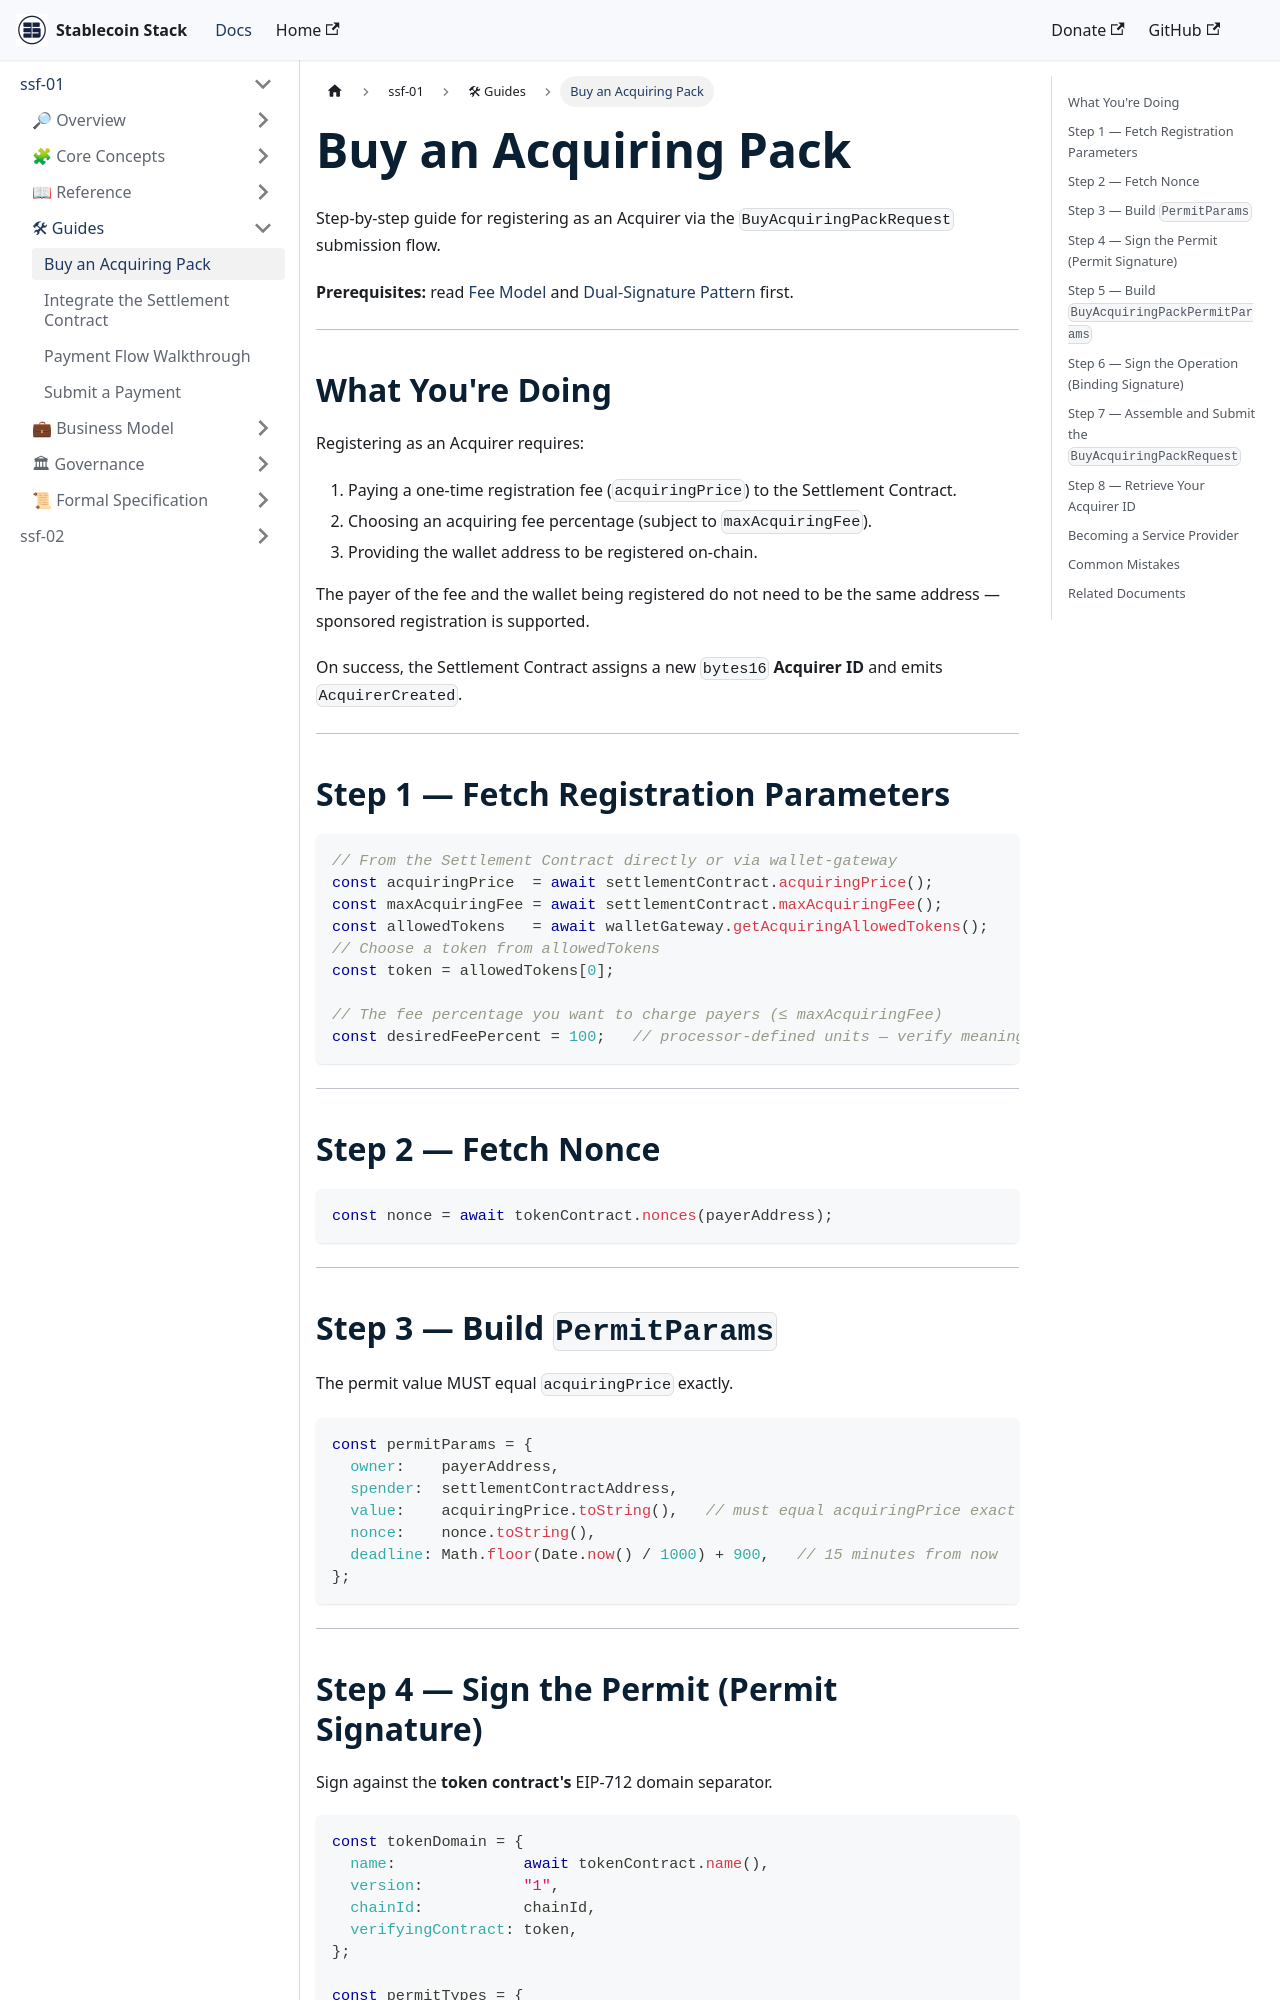

repository: Stablecoin-Stack/docs · page: ssf-spec-001/guides/buy-acquiring-pack/index.html · generator: docusaurus

---
document: SSF-SPEC-001/guides/buy-acquiring-pack.md
spec: SSF-SPEC-001
version: 1.0.0
status: Draft
date: 2026-03-04
author: "Adalton Reis <reis@stablecoinstack.org>"
organization: Stablecoin Stack Foundation
license: Apache License 2.0
---

# Buy an Acquiring Pack

Step-by-step guide for registering as an Acquirer via the `BuyAcquiringPackRequest` submission flow.

**Prerequisites:** read [Fee Model](../core-concepts/fee-model.md) and [Dual-Signature Pattern](../core-concepts/dual-signature-pattern.md) first.

---

## What You're Doing

Registering as an Acquirer requires:
1. Paying a one-time registration fee (`acquiringPrice`) to the Settlement Contract.
2. Choosing an acquiring fee percentage (subject to `maxAcquiringFee`).
3. Providing the wallet address to be registered on-chain.

The payer of the fee and the wallet being registered do not need to be the same address — sponsored registration is supported.

On success, the Settlement Contract assigns a new `bytes16` **Acquirer ID** and emits `AcquirerCreated`.

---

## Step 1 — Fetch Registration Parameters

```javascript
// From the Settlement Contract directly or via wallet-gateway
const acquiringPrice  = await settlementContract.acquiringPrice();
const maxAcquiringFee = await settlementContract.maxAcquiringFee();
const allowedTokens   = await walletGateway.getAcquiringAllowedTokens();
// Choose a token from allowedTokens
const token = allowedTokens[0];

// The fee percentage you want to charge payers (≤ maxAcquiringFee)
const desiredFeePercent = 100;   // processor-defined units — verify meaning with your processor
```

---

## Step 2 — Fetch Nonce

```javascript
const nonce = await tokenContract.nonces(payerAddress);
```

---

## Step 3 — Build `PermitParams`

The permit value MUST equal `acquiringPrice` exactly.

```javascript
const permitParams = {
  owner:    payerAddress,
  spender:  settlementContractAddress,
  value:    acquiringPrice.toString(),   // must equal acquiringPrice exactly
  nonce:    nonce.toString(),
  deadline: Math.floor(Date.now() / 1000) + 900,   // 15 minutes from now
};
```

---
